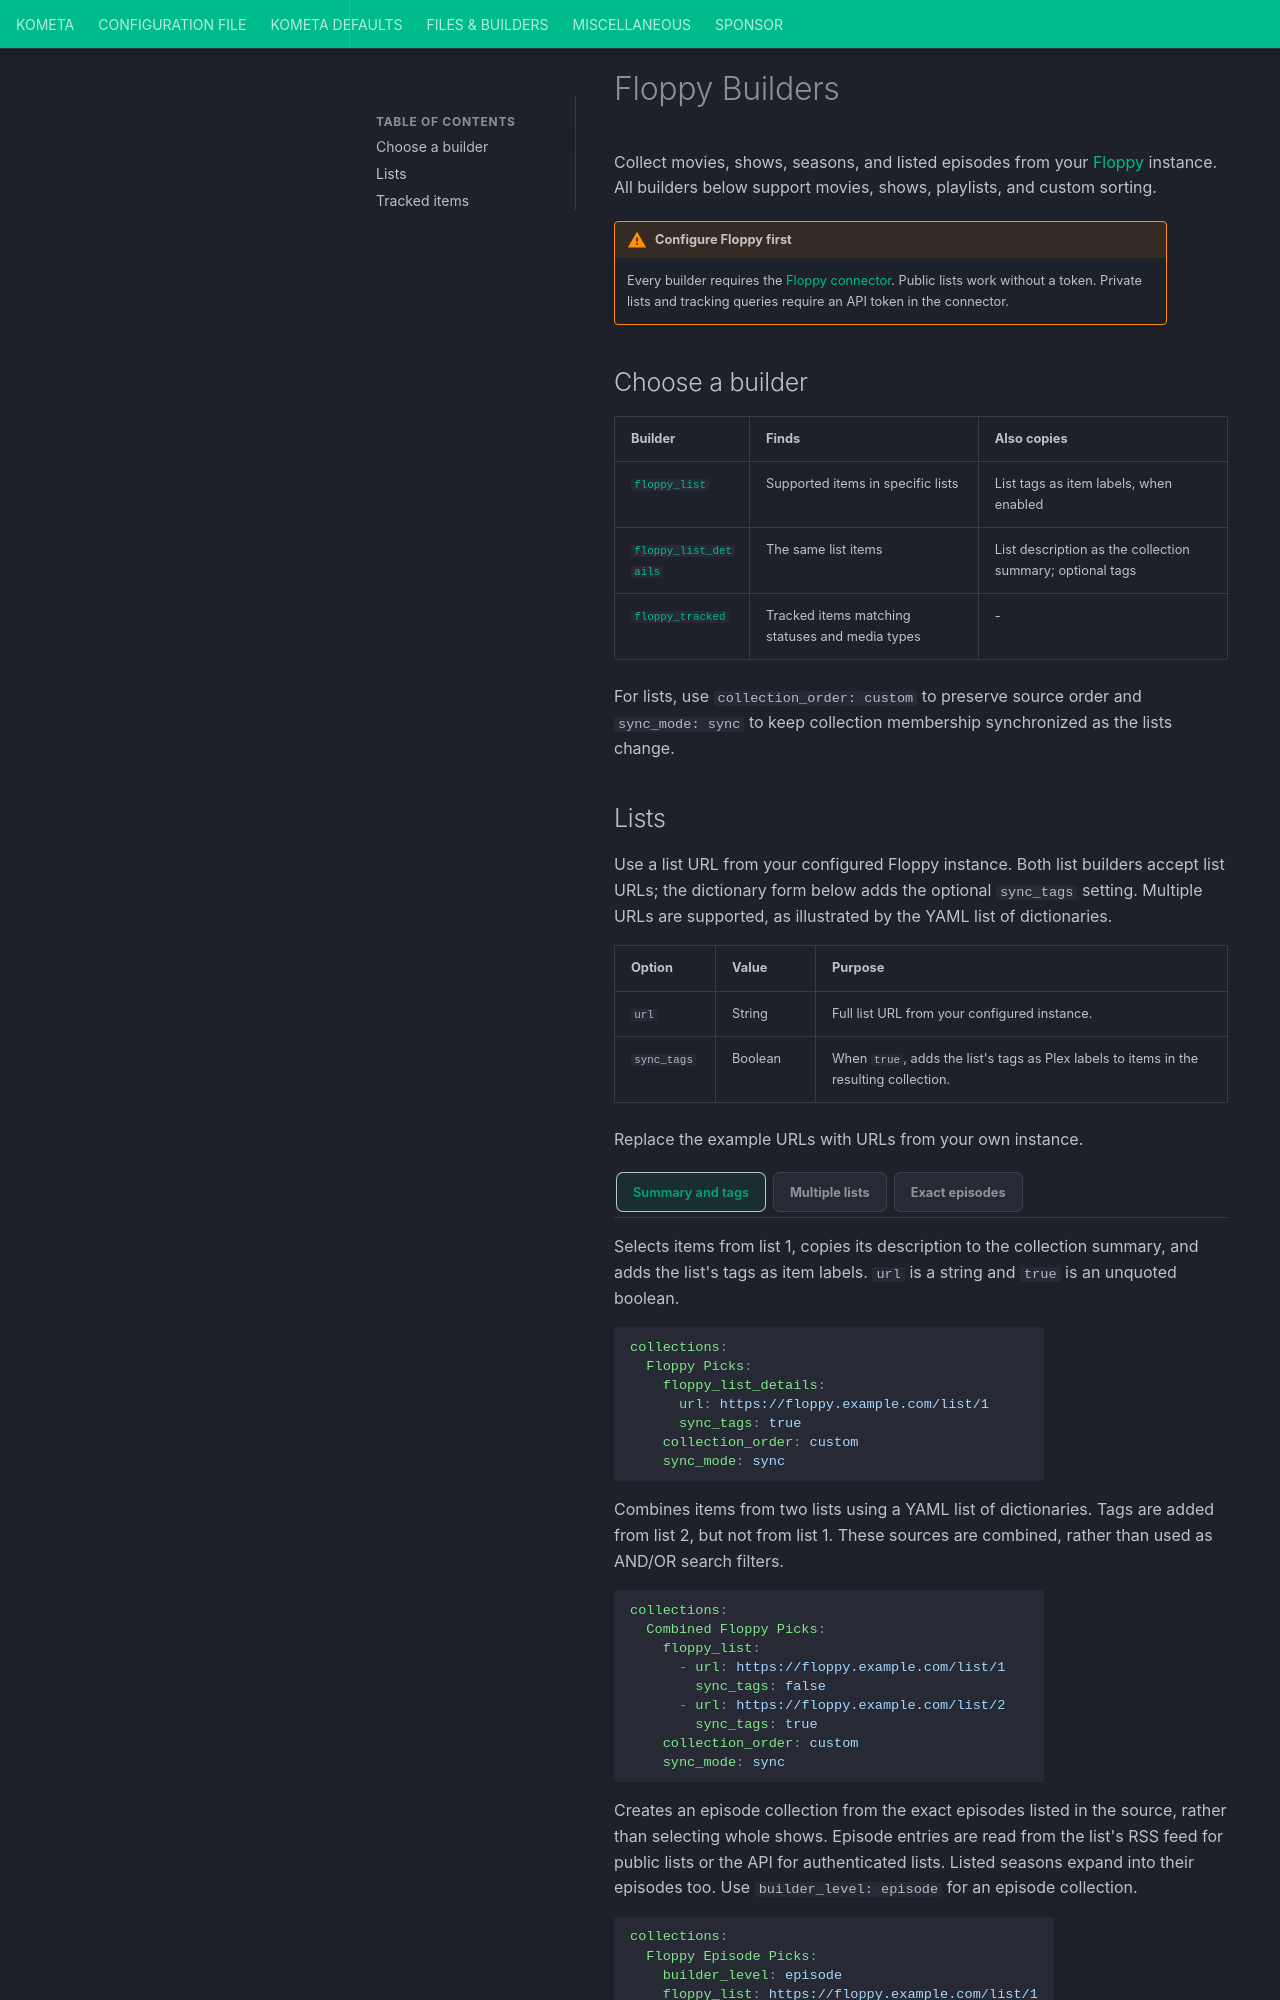

repository: Kometa-Team/Kometa · page: files/builders/floppy/index.html · generator: mkdocs

# Floppy Builders

Collect movies, shows, seasons, and listed episodes from your
[Floppy](https://github.com/dannyvfilms/Floppy) instance. All builders below support
movies, shows, playlists, and custom sorting.

!!! warning "Configure Floppy first"

    Every builder requires the [Floppy connector](../../../config/floppy.md).
    Public lists work without a token. Private lists and tracking queries require
    an API token in the connector.

## Choose a builder

| Builder | Finds | Also copies |
|:--------|:------|:------------|
| [`floppy_list`](#floppy-list) | Supported items in specific lists | List tags as item labels, when enabled |
| [`floppy_list_details`](#floppy-list) | The same list items | List description as the collection summary; optional tags |
| [`floppy_tracked`](#floppy-tracked) | Tracked items matching statuses and media types | - |

For lists, use `collection_order: custom` to preserve source order and
`sync_mode: sync` to keep collection membership synchronized as the lists change.
